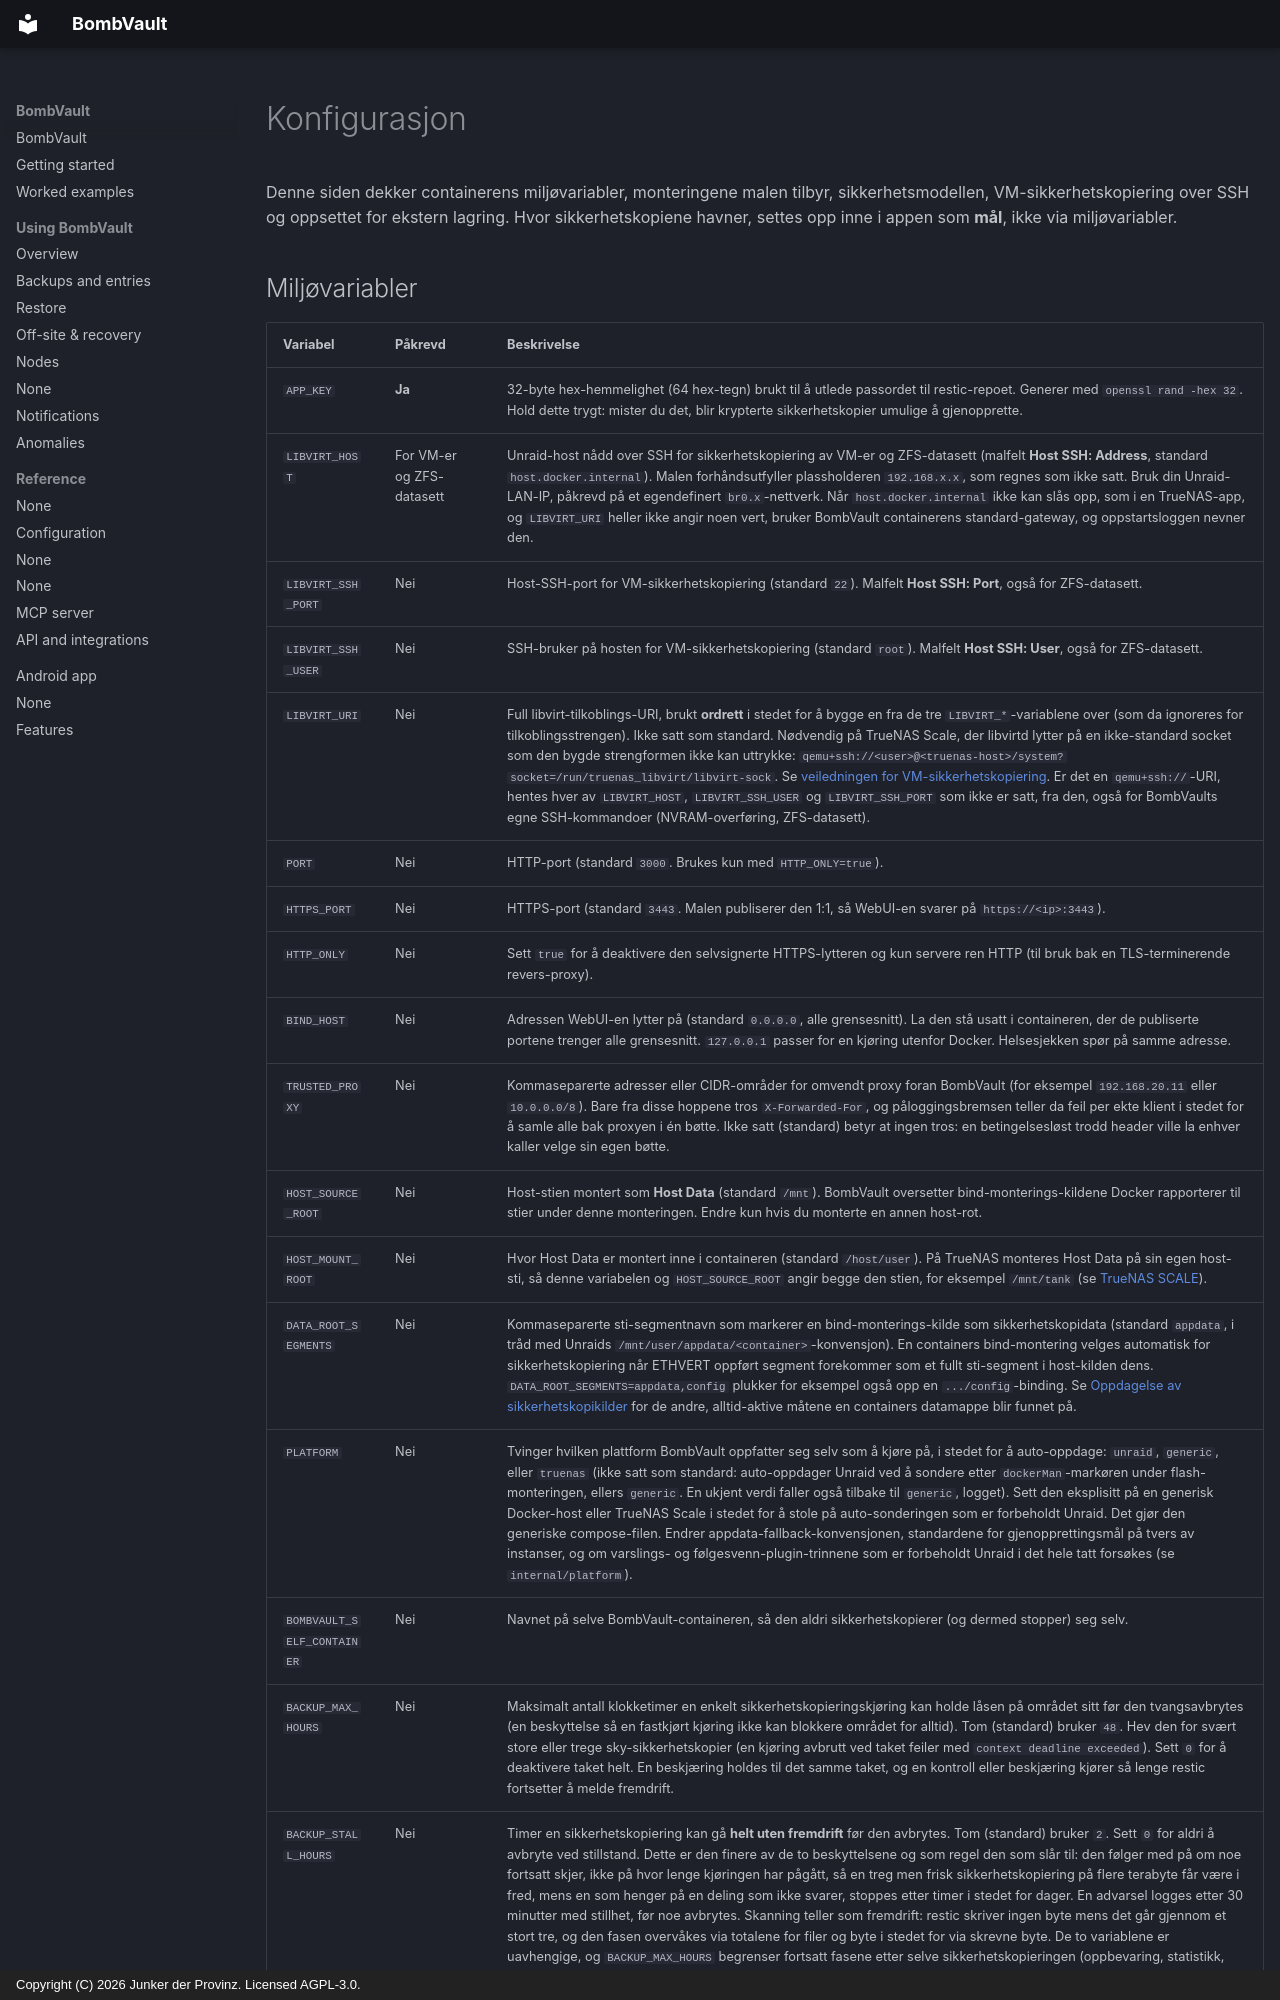

repository: junkerderprovinz/bombvault · page: configuration.no/index.html · generator: mkdocs · copyright: Copyright (C) 2026 Junker der Provinz. Licensed AGPL-3.0.

# Konfigurasjon

Denne siden dekker containerens miljøvariabler, monteringene malen tilbyr, sikkerhetsmodellen, VM-sikkerhetskopiering over SSH og oppsettet for ekstern lagring. Hvor sikkerhetskopiene havner, settes opp inne i appen som **mål**, ikke via miljøvariabler.
